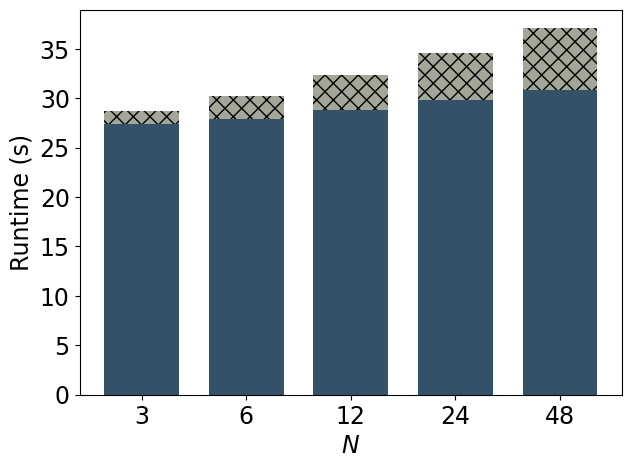

This figure's Python source: (Note: this script raises an exception after producing the figure.)
import matplotlib.pyplot as plt
import matplotlib
import pandas as pd

font = {'family': 'Bitstream Vera Sans',
        'size': 15}

plt.rc('font', **font)

raw_data = {'#nodes': ['3', '6', '12', '24', '48'],
            'communication': [1.3,
                              2.3,
                              3.5,
                              4.8,  # ---- estimation
                              6.3,
                              ],
            'total': [28.7,
                      30.2,
                      32.3,
                      34.6,  # ---- estimation
                      37.1,
                      ],
            'empty': [0,
                      0,
                      0,
                      0,
                      0,
                      ],
            }

df = pd.DataFrame(raw_data, raw_data['#nodes'])

# Create the general plot and the "subplots" i.e. the bars
f, ax = plt.subplots(1, figsize=(7, 5))

# Set the bar width
bar_width = 0.5

# Positions of the left bar-boundaries
bar = [1, 1.7, 2.4, 3.1, 3.8]

# Positions of the x-axis ticks (center of the bars as bar labels)
tick_pos = [pos for pos in bar]

# label="n = 600/$N$"
ax.bar(bar, df['total'], width=bar_width, label="Computation", alpha=0.8, color='#002642')

ax.bar(bar, df['empty'], width=bar_width, label="Communication", hatch="xx", alpha=0.8, color='white')

ax.bar(bar, df['communication'], width=bar_width, alpha=0.8, hatch="xx", color='#C0BDA5', bottom=df['total']-df['communication'])

# Set the x ticks with names
plt.xticks(tick_pos, df['#nodes'])

# Set the label and legends
ax.set_ylabel("Runtime (s)", fontsize=17)
ax.set_xlabel("$N$", fontsize=17)

ax.tick_params(axis='x', labelsize=17)
ax.tick_params(axis='y', labelsize=17)

ax.text(bar[0]-0.16, df['total'][0]+0.4, df['total'][0], fontsize=14, weight='bold', color='black')
ax.text(bar[1]-0.16, df['total'][1]+0.4, df['total'][1], fontsize=14, weight='bold', color='black')
ax.text(bar[2]-0.16, df['total'][2]+0.4, df['total'][2], fontsize=14, weight='bold', color='black')
ax.text(bar[3]-0.16, df['total'][3]+0.4, df['total'][3], fontsize=14, weight='bold', color='black')
ax.text(bar[4]-0.16, df['total'][4]+0.4, df['total'][4], fontsize=14, weight='bold', color='black')

plt.xlim([min(bar) - bar_width, max(bar) + bar_width])
plt.ylim(0, 60)

plt.legend()
plt.savefig('scalingNodes&Data.pdf', bbox_inches='tight', pad_inches=0)